Image classification data set "DATA" (Pepefv97/DATA_BALONES on GitHub). Class labels (2): balones, no balones.

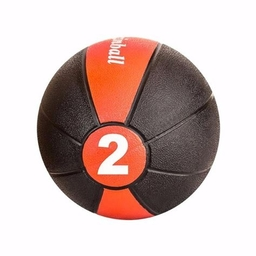
Label: balones

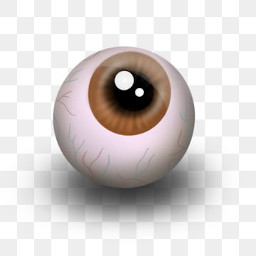
Label: no balones

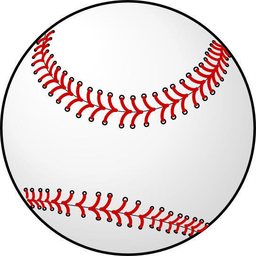
Label: balones

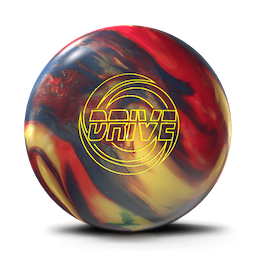
Label: no balones

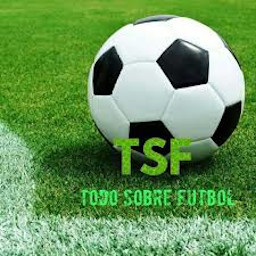
Label: balones

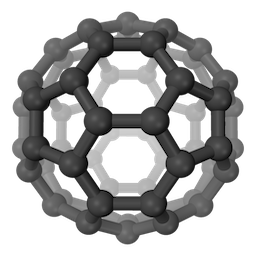
Label: no balones
